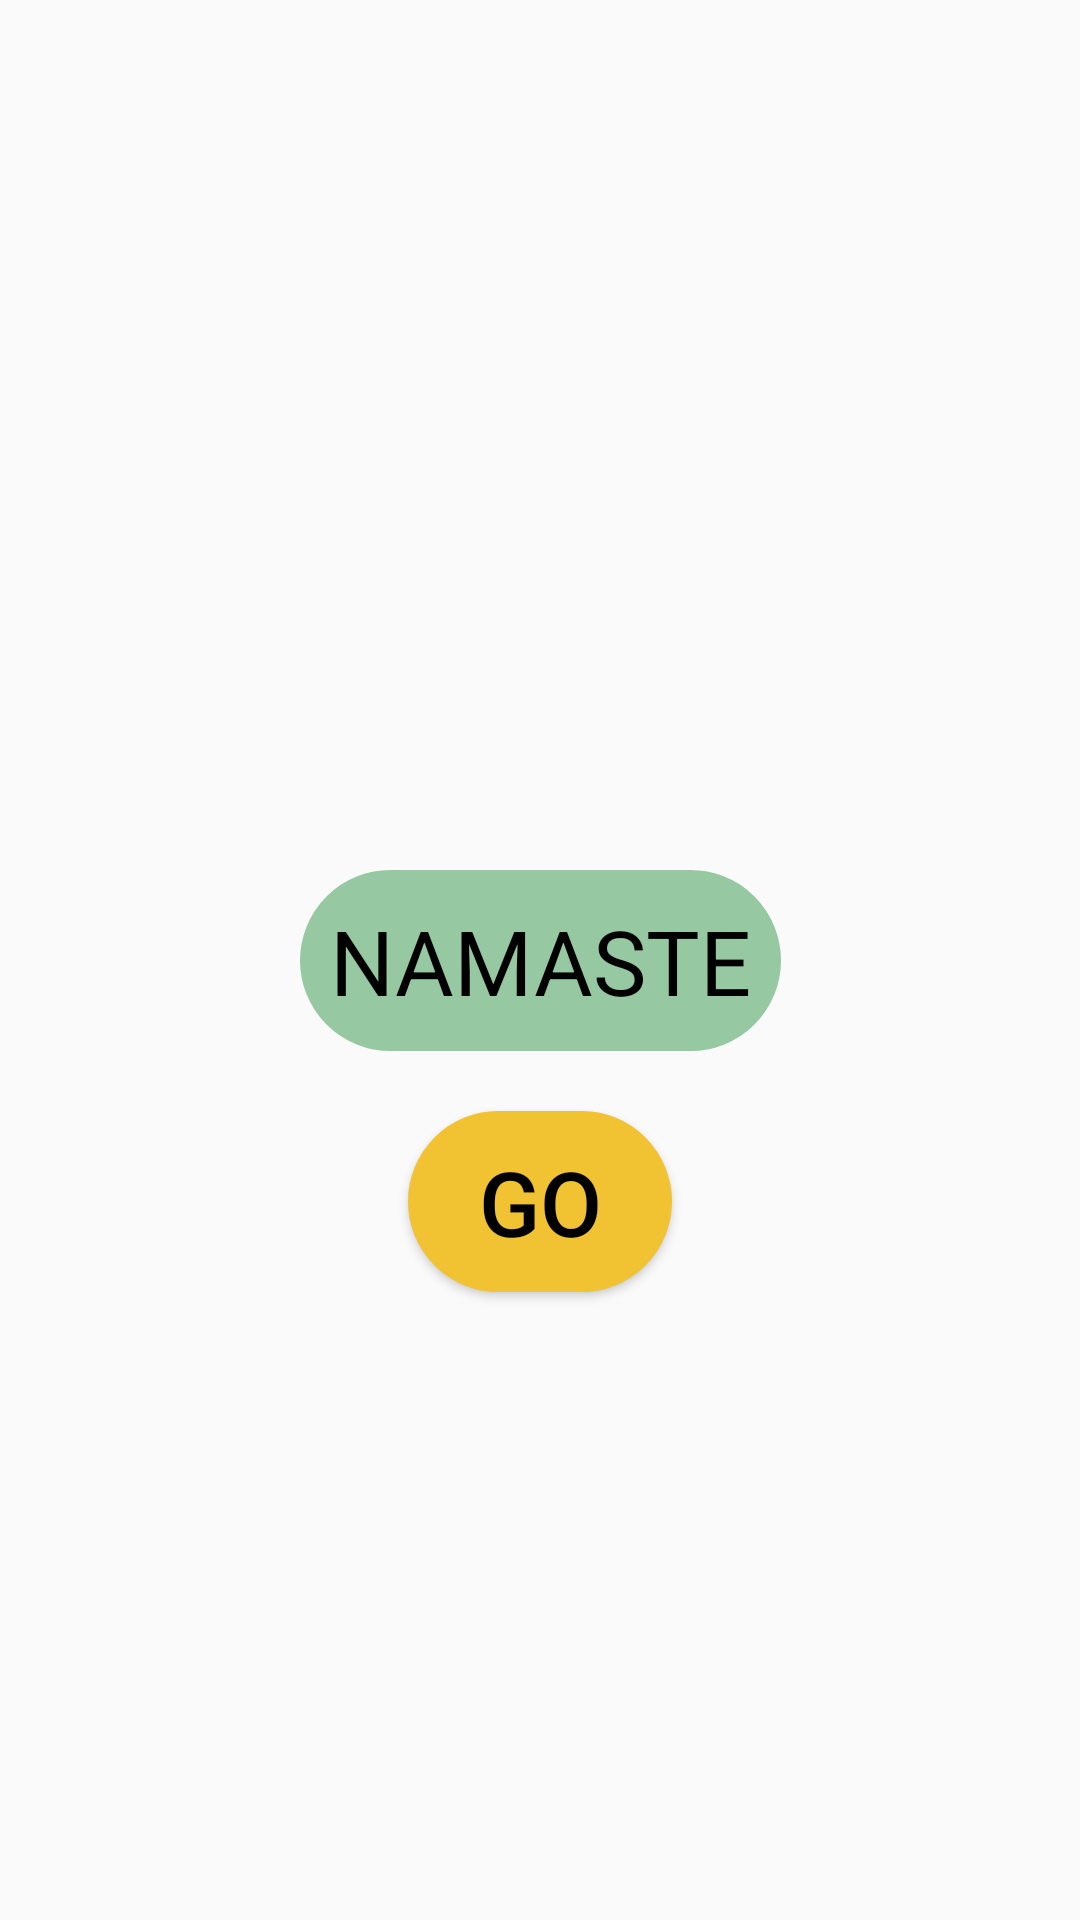

This screen was rendered from an Android layout file. Write that file and the resources it references.
<!-- AndroidManifest.xml: application theme Theme.Learning -->
<!-- res/layout/activity3.xml -->
<?xml version="1.0" encoding="utf-8"?>
<androidx.constraintlayout.widget.ConstraintLayout xmlns:android="http://schemas.android.com/apk/res/android"
    xmlns:app="http://schemas.android.com/apk/res-auto"
    xmlns:tools="http://schemas.android.com/tools"
    android:layout_width="match_parent"
    android:layout_height="match_parent"
    tools:context=".MainActivity">

    <TextView
        android:id="@+id/name"
        android:layout_width="wrap_content"
        android:layout_height="wrap_content"
        android:text="@string/Namaste"
        android:textColor="@color/black"
        android:textSize="30sp"
        android:background="@drawable/box1"
        android:backgroundTint="@color/light"
        app:layout_constraintBottom_toBottomOf="parent"
        app:layout_constraintEnd_toEndOf="parent"
        app:layout_constraintStart_toStartOf="parent"
        app:layout_constraintTop_toTopOf="parent" />

    <Button
        android:id="@+id/button_Click"
        android:layout_width="wrap_content"
        android:layout_height="wrap_content"
        android:background="@drawable/box1"
        android:backgroundTint="@color/brown"
        android:text="@string/go"
        android:textColor="@color/black"
        android:textSize="30sp"
        android:layout_marginTop="20dp"
        app:layout_constraintEnd_toEndOf="parent"
        app:layout_constraintStart_toStartOf="parent"
        app:layout_constraintTop_toBottomOf="@id/name" />


</androidx.constraintlayout.widget.ConstraintLayout>
<!-- resources referenced by this layout -->
<resources>
  <color name="black">#FF000000</color>
  <color name="brown">#f1c232</color>
  <color name="light">#96C8A2</color>
  <!-- drawable box1 (drawable) -->
  <?xml version="1.0" encoding="utf-8"?>
  <selector xmlns:android="http://schemas.android.com/apk/res/android">
      <item>
          <shape android:shape="rectangle">
              <corners android:radius="50dp"/>
              <padding android:bottom="10dp" />
              <padding android:top="10dp" />
              <padding android:left="10dp" />
              <padding android:right="10dp" />
              <solid android:color="#96C8A2" />
              <stroke android:color="@color/black" />
              <stroke android:width="1dp" />
              <stroke android:color="#FFFFFFFF" />
  
          </shape>
      </item>
  </selector>
  <string name="Namaste">NAMASTE</string>
  <string name="go">GO</string>
  <style name="Theme.Learning" parent="Theme.AppCompat.DayNight.DarkActionBar" />
</resources>
